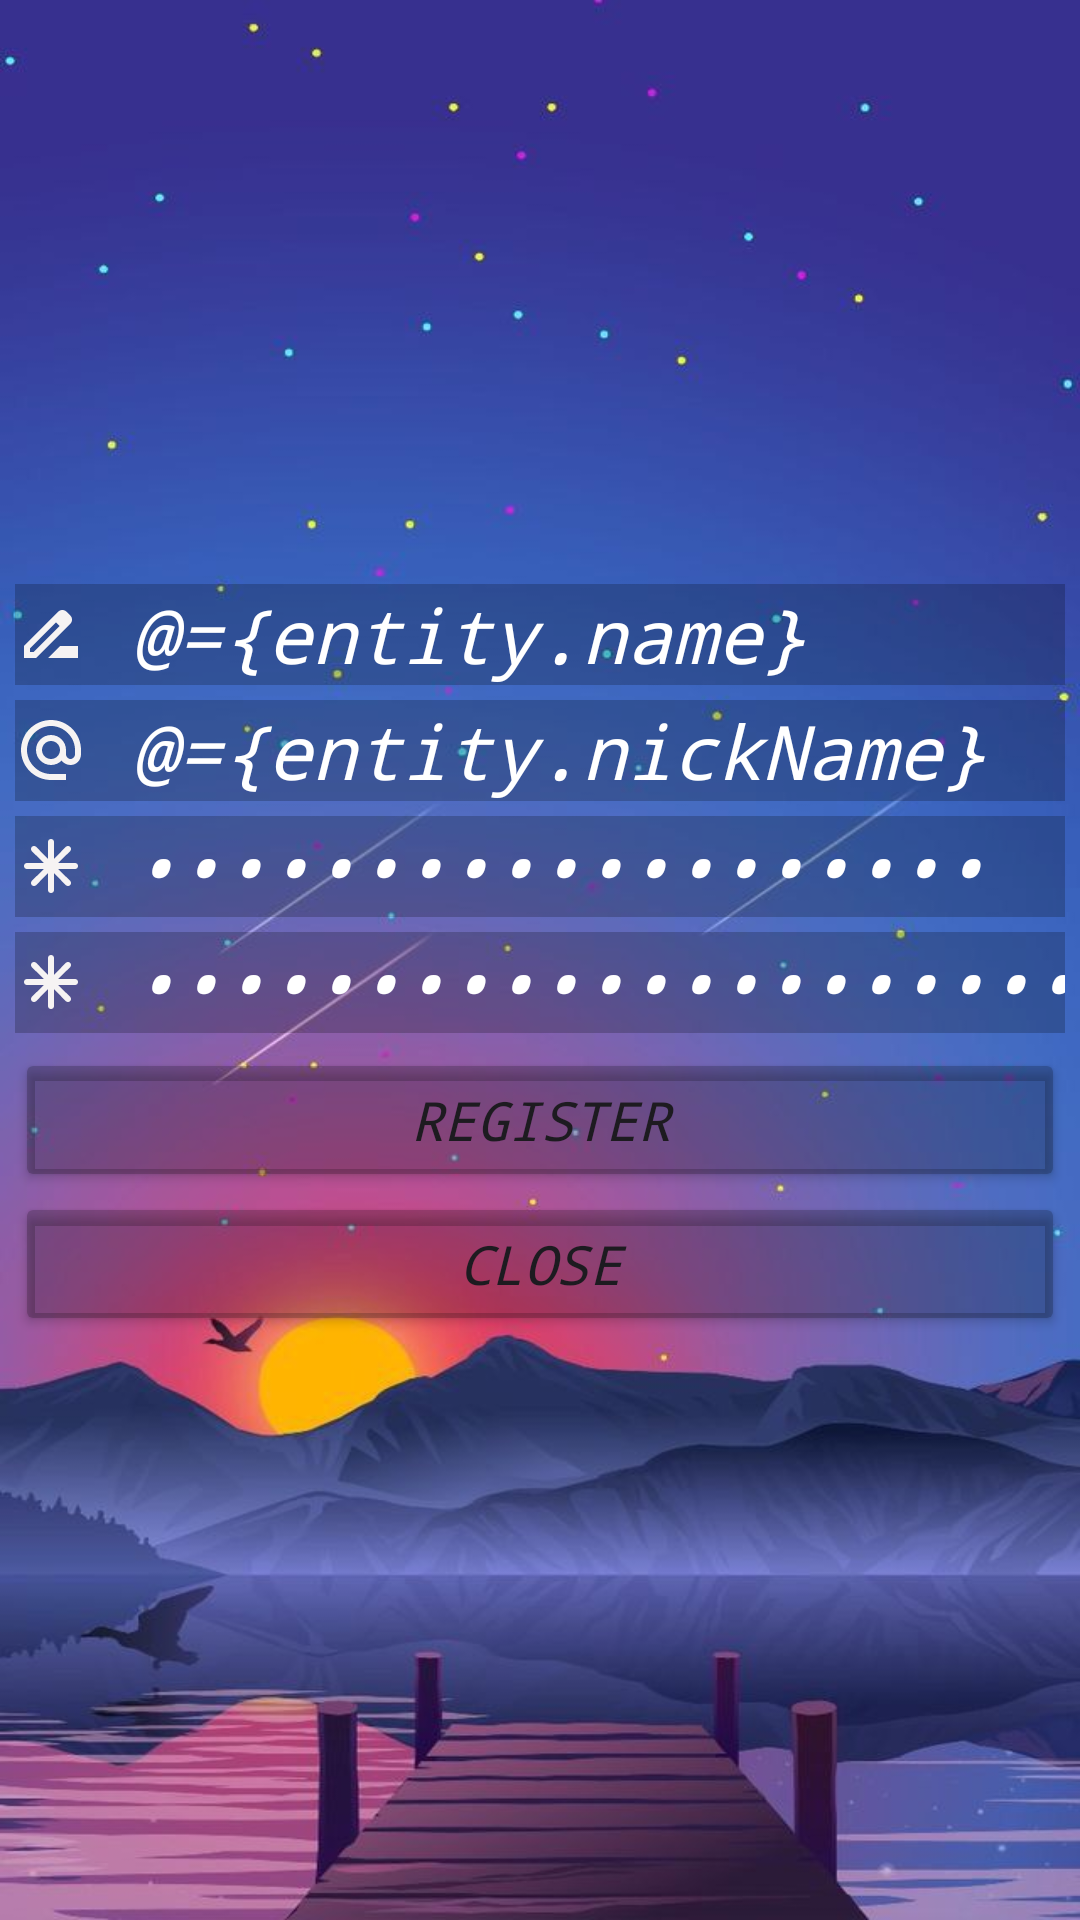

Reconstruct the res/layout file that produces this screen, plus the resources it refers to.
<!-- AndroidManifest.xml: application theme Theme.CrapsGames -->
<!-- res/layout/activity_register.xml -->
<?xml version="1.0" encoding="utf-8"?>
<layout xmlns:tools="http://schemas.android.com/tools"
    xmlns:app="http://schemas.android.com/apk/res-auto"
    xmlns:android="http://schemas.android.com/apk/res/android">
    <data >
            <import type="com.ahbap.android.app.dataservicelib.Entity"/>
            <import type="com.ahbap.android.app.crapsgames.view.ActivityRegisterListener"/>
            <variable name="entity" type="Entity" />
            <variable name="views" type="ActivityRegisterListener" />

    </data>

<LinearLayout
    android:id="@+id/main"
    android:layout_width="match_parent"
    android:layout_height="match_parent"
    android:orientation="vertical"
    tools:context=".Register"
    android:background="@drawable/img_1"
    android:gravity="center"

    >
    <LinearLayout
        android:layout_width="350dp"
        android:layout_height="wrap_content"
        android:orientation="vertical"
        >


    <EditText

        android:layout_width="match_parent"
        android:layout_height="wrap_content"
        android:ems="10"
        android:inputType="text"
        android:hint="@string/edit_text_name"
        android:background="@color/cardview_shadow_start_color"
        android:textColor="@color/white"
        android:textStyle="italic"
        android:text="@={entity.name}"
        android:textColorHint="@color/grey"
        android:textSize="25dp"
        android:textFontWeight="@integer/material_motion_duration_medium_2"
        android:fontFamily="monospace"
        android:drawableLeft="@drawable/baseline_drive_file_rename_outline_24"
        android:drawablePadding="15dp"




         />

    <EditText
        android:layout_marginTop="5dp"
        android:layout_width="match_parent"
        android:layout_height="wrap_content"
        android:ems="10"
        android:inputType="textEmailAddress"
        android:hint="@string/edit_text_email"
        android:background="@color/cardview_shadow_start_color"
        android:textColorHint="@color/grey"
        android:textColor="@color/white"
        android:text="@={entity.nickName}"
        android:textStyle="italic"
        android:textSize="25dp"
        android:textFontWeight="@integer/material_motion_duration_medium_2"
        android:fontFamily="monospace"
        android:drawableLeft="@drawable/baseline_alternate_email_24"
        android:drawablePadding="15dp"
        />

    <EditText
        android:layout_marginTop="5dp"
        android:layout_width="match_parent"
        android:layout_height="wrap_content"
        android:ems="10"
        android:inputType="textPassword"
        android:hint="@string/edit_text_password"
        android:background="@color/cardview_shadow_start_color"
        android:textColorHint="@color/grey"
        android:textColor="@color/white"
        android:textStyle="italic"
        android:text="@={entity.password}"
        android:textSize="25dp"
        android:textFontWeight="@integer/material_motion_duration_medium_2"
        android:fontFamily="monospace"
        android:drawableLeft="@drawable/rounded_asterisk_24"
        android:drawablePadding="15dp"
        />

    <EditText
        android:layout_marginTop="5dp"
        android:layout_width="match_parent"
        android:layout_height="wrap_content"
        android:ems="10"
        android:inputType="textPassword"
        android:hint="@string/edit_text_confirm_password"
        android:background="@color/cardview_shadow_start_color"
        android:textColorHint="@color/grey"
        android:textColor="@color/white"
        android:textStyle="italic"
        android:text="@={entity.confirmedPassword}"
        android:textSize="25dp"
        android:textFontWeight="@integer/material_motion_duration_medium_2"
        android:fontFamily="monospace"
        android:drawableLeft="@drawable/rounded_asterisk_24"
        android:drawablePadding="15dp"
        />

        <Button
            android:layout_marginTop="5dp"
            android:layout_width="match_parent"
            android:layout_height="0dp"

            android:layout_weight="1"
            android:backgroundTint="@color/cardview_shadow_start_color"
            android:text="@string/button_text_register"
            android:textSize="18dp"
            android:onClick="@{() -> views.handlerGetButtonClicked()}"
            android:fontFamily="monospace"
            android:textStyle="italic"
            />
        <Button

            android:layout_width="match_parent"
            android:layout_height="0dp"

            android:layout_weight="1"
            android:backgroundTint="@color/cardview_shadow_start_color"
            android:text="@string/buton_text_close"
            android:textSize="18dp"
            android:onClick="@{() -> views.handlerCloseButtonClicked()}"
            android:fontFamily="monospace"
            android:textStyle="italic"
            />
    </LinearLayout>
</LinearLayout>
</layout>
<!-- resources referenced by this layout -->
<resources>
  <color name="grey">#85C4C0C6</color>
  <color name="white">#FFFFFFFF</color>
  <!-- drawable baseline_alternate_email_24 (drawable) -->
  <vector xmlns:android="http://schemas.android.com/apk/res/android" android:height="24dp" android:tint="#F6F3F3" android:viewportHeight="24" android:viewportWidth="24" android:width="24dp">
        
      <path android:fillColor="@android:color/white" android:pathData="M12,2C6.48,2 2,6.48 2,12s4.48,10 10,10h5v-2h-5c-4.34,0 -8,-3.66 -8,-8s3.66,-8 8,-8 8,3.66 8,8v1.43c0,0.79 -0.71,1.57 -1.5,1.57s-1.5,-0.78 -1.5,-1.57L17,12c0,-2.76 -2.24,-5 -5,-5s-5,2.24 -5,5 2.24,5 5,5c1.38,0 2.64,-0.56 3.54,-1.47 0.65,0.89 1.77,1.47 2.96,1.47 1.97,0 3.5,-1.6 3.5,-3.57L22,12c0,-5.52 -4.48,-10 -10,-10zM12,15c-1.66,0 -3,-1.34 -3,-3s1.34,-3 3,-3 3,1.34 3,3 -1.34,3 -3,3z"/>
      
  </vector>
  <!-- drawable baseline_drive_file_rename_outline_24 (drawable) -->
  <vector xmlns:android="http://schemas.android.com/apk/res/android" android:height="24dp" android:tint="#F6F3F3" android:viewportHeight="24" android:viewportWidth="24" android:width="24dp">
        
      <path android:fillColor="@android:color/white" android:pathData="M18.41,5.8L17.2,4.59c-0.78,-0.78 -2.05,-0.78 -2.83,0l-2.68,2.68L3,15.96V20h4.04l8.74,-8.74 2.63,-2.63c0.79,-0.78 0.79,-2.05 0,-2.83zM6.21,18H5v-1.21l8.66,-8.66 1.21,1.21L6.21,18zM11,20l4,-4h6v4H11z"/>
      
  </vector>
  <!-- drawable img_1: png bitmap (drawable, 480797 bytes) -->
  <!-- drawable rounded_asterisk_24 (drawable) -->
  <vector xmlns:android="http://schemas.android.com/apk/res/android" android:height="24dp" android:tint="#F6F3F3" android:viewportHeight="960" android:viewportWidth="960" android:width="24dp">
        
      <path android:fillColor="@android:color/white" android:pathData="M480,840Q463,840 451.5,828.5Q440,817 440,800L440,576L282,735Q270,747 253.5,747Q237,747 225,735Q213,723 213,706.5Q213,690 225,678L384,520L160,520Q143,520 131.5,508.5Q120,497 120,480Q120,463 131.5,451.5Q143,440 160,440L384,440L225,282Q213,270 213,253.5Q213,237 225,225Q237,213 253.5,213Q270,213 282,225L440,384L440,160Q440,143 451.5,131.5Q463,120 480,120Q497,120 508.5,131.5Q520,143 520,160L520,384L678,225Q690,213 706.5,213Q723,213 735,225Q747,237 747,253.5Q747,270 735,282L576,440L800,440Q817,440 828.5,451.5Q840,463 840,480Q840,497 828.5,508.5Q817,520 800,520L576,520L735,678Q747,690 747,706.5Q747,723 735,735Q723,747 706.5,747Q690,747 678,735L520,576L520,800Q520,817 508.5,828.5Q497,840 480,840Z"/>
      
  </vector>
  <string name="buton_text_close">Close</string>
  <string name="button_text_register">Register</string>
  <string name="edit_text_confirm_password">Confirm Password</string>
  <string name="edit_text_email">Nick Name</string>
  <string name="edit_text_name">Name</string>
  <string name="edit_text_password">Password</string>
  <style name="Theme.CrapsGames" parent="Base.Theme.CrapsGames" />
  <style name="Base.Theme.CrapsGames" parent="Theme.Material3.DayNight.NoActionBar">
          
          
      </style>
</resources>
